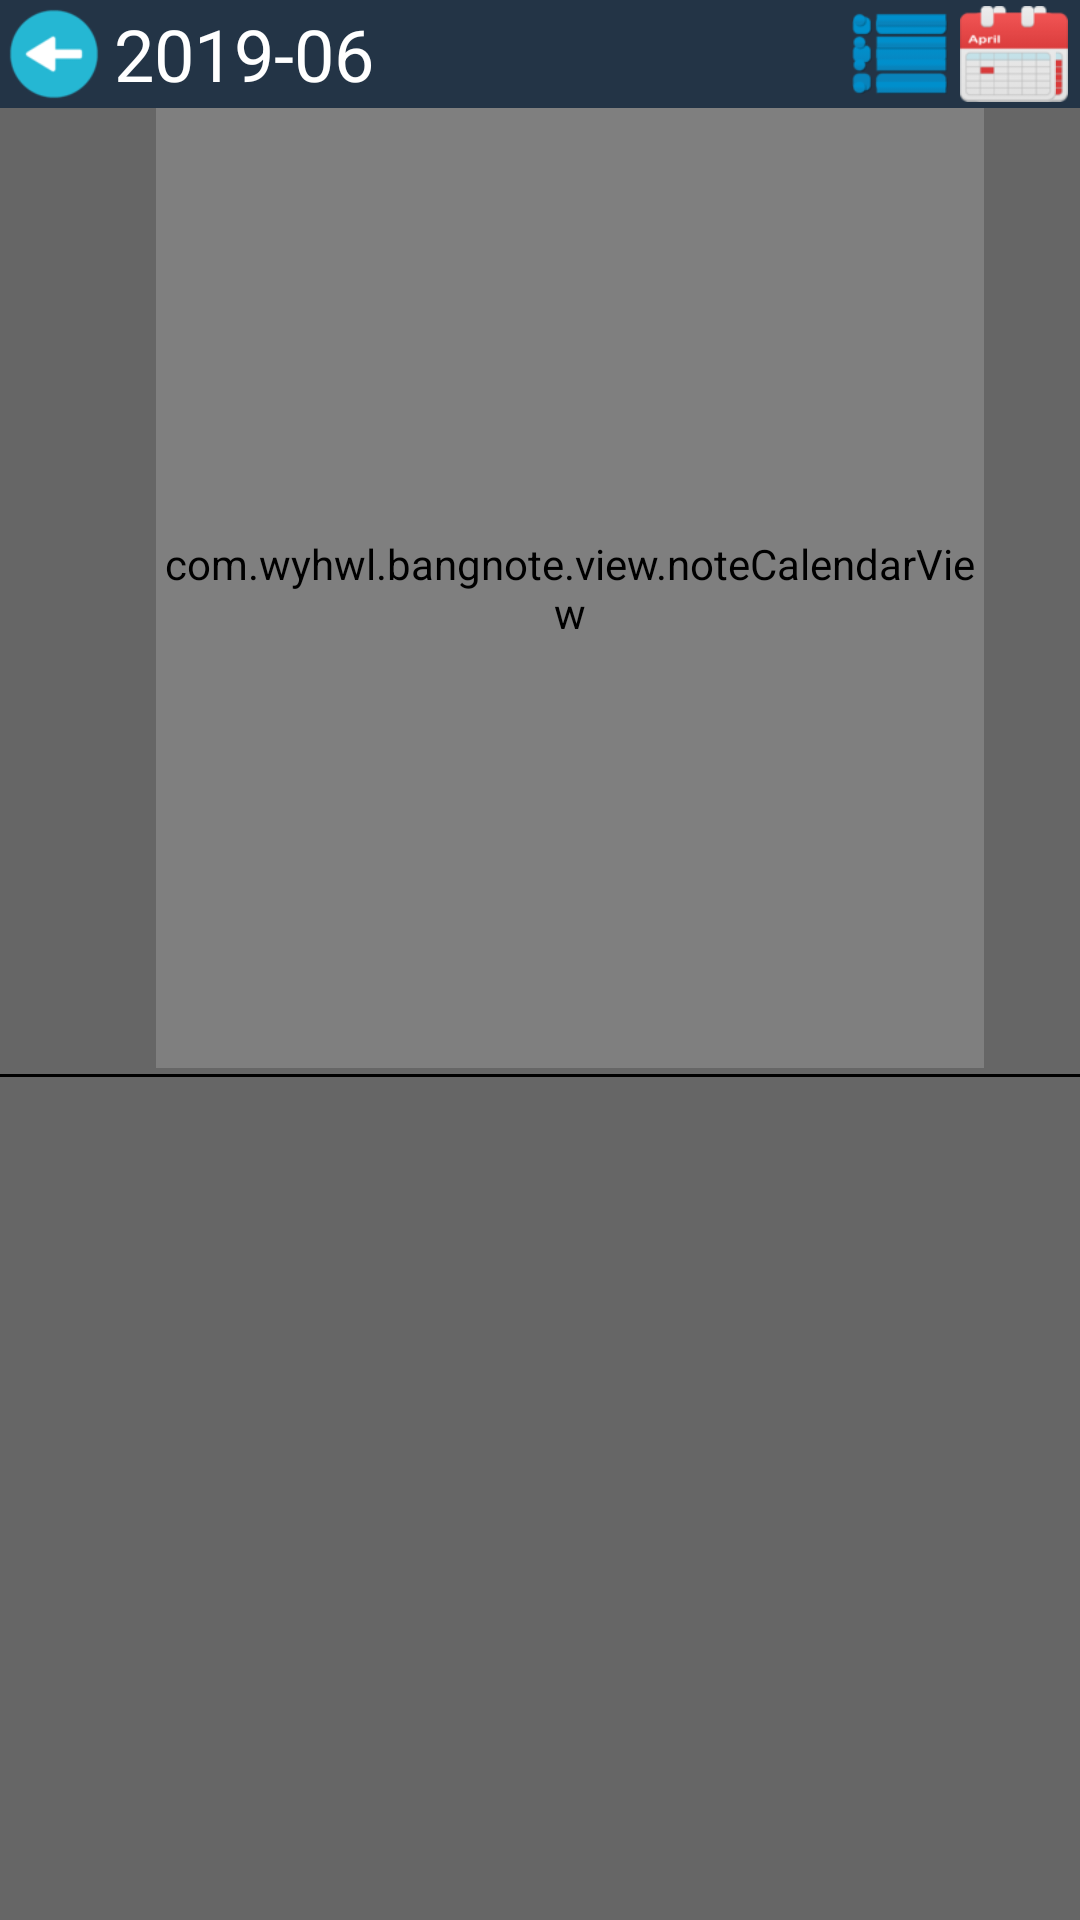

Write the Android layout XML for this screen, with the resource values it uses.
<!-- AndroidManifest.xml: application theme AppTheme -->
<!-- res/layout/activity_note_calendar.xml -->
<?xml version="1.0" encoding="utf-8"?>
<LinearLayout
    xmlns:android="http://schemas.android.com/apk/res/android"
    xmlns:tools="http://schemas.android.com/tools"
    android:layout_width="match_parent"
    android:layout_height="match_parent"
    android:orientation="vertical"
    android:background="@color/colorView"
    tools:context=".noteListActivity">

    <RelativeLayout
        android:id="@+id/ntlMain"
        android:layout_width="match_parent"
        android:layout_height="wrap_content"
        android:orientation="horizontal"
        android:background="@color/colorPrimary">

        <LinearLayout
            android:id="@+id/ntlCalendar"
            android:layout_width="match_parent"
            android:layout_height="wrap_content"
            android:orientation="horizontal"
            android:background="@color/colorPrimary">

            <ImageButton
                android:id="@+id/imbBack"
                android:layout_width="32dp"
                android:layout_height="32dp"
                android:layout_marginTop="2dp"
                android:layout_marginBottom="2dp"
                android:layout_marginLeft="2dp"
                android:background="@drawable/app_back"/>

            <TextView
                android:id="@+id/txtCalendar"
                android:layout_width="wrap_content"
                android:layout_height="wrap_content"
                android:layout_marginLeft="4dp"
                android:layout_gravity="center_vertical"
                android:textColor="@color/colorWhite"
                android:textSize="24dp"
                android:text="2019-06"/>

            <RelativeLayout
                android:layout_width="match_parent"
                android:layout_height="match_parent">
                <ImageButton
                    android:id="@+id/imbMonth"
                    android:layout_width="32dp"
                    android:layout_height="32dp"
                    android:layout_marginTop="2dp"
                    android:layout_marginRight="4dp"
                    android:layout_marginBottom="2dp"
                    android:layout_alignParentRight="true"
                    android:background="@drawable/note_month"/>
                <ImageButton
                    android:id="@+id/imbDay"
                    android:layout_width="32dp"
                    android:layout_height="32dp"
                    android:layout_marginTop="2dp"
                    android:layout_marginRight="8dp"
                    android:layout_marginBottom="2dp"
                    android:layout_alignParentRight="true"
                    android:background="@drawable/note_oneday"/>
                <ImageButton
                    android:id="@+id/imbNoteSel"
                    android:layout_width="32dp"
                    android:layout_height="32dp"
                    android:layout_marginTop="2dp"
                    android:layout_marginRight="8dp"
                    android:layout_marginBottom="2dp"
                    android:layout_toLeftOf="@+id/imbMonth"
                    android:background="@drawable/note_date_sel"/>
                <ImageButton
                    android:id="@+id/imbNoteAll"
                    android:layout_width="32dp"
                    android:layout_height="32dp"
                    android:layout_marginTop="2dp"
                    android:layout_marginRight="8dp"
                    android:layout_marginBottom="2dp"
                    android:layout_toLeftOf="@+id/imbMonth"
                    android:background="@drawable/note_date_all"/>
            </RelativeLayout>

        </LinearLayout>

    </RelativeLayout>

    <RelativeLayout
        android:id="@+id/layYear"
        android:layout_width="match_parent"
        android:layout_height="320dp"
        tools:layout_editor_absoluteX="0dp"
        tools:layout_editor_absoluteY="0dp">

        <ListView
            android:id="@+id/lstYear"
            android:layout_width="50dp"
            android:layout_height="match_parent"
            android:layout_marginLeft="2dp"
            android:background="@color/colorView"
            android:divider="@null">
        </ListView>

        <com.wyhwl.bangnote.view.noteCalendarView
            android:id="@+id/cldDate"
            android:layout_width="match_parent"
            android:layout_height="match_parent"
            android:layout_marginRight="32dp"
            android:layout_toRightOf="@id/lstYear">

        </com.wyhwl.bangnote.view.noteCalendarView>

        <ListView
            android:id="@+id/lstMonth"
            android:layout_width="30dp"
            android:layout_height="match_parent"
            android:layout_alignParentRight="true"
            android:background="@color/colorView"
            android:divider="@null">
        </ListView>

    </RelativeLayout>

    <View
        android:id="@+id/noteView_divider"
        android:layout_width="match_parent"
        android:layout_height="1dp"
        android:layout_marginTop="2dp"
        android:background="@color/colorBlack" />

    <ListView
        android:id="@+id/vwNoteList"
        android:layout_width="match_parent"
        android:layout_height="match_parent"
        android:background="@color/colorView"
        android:divider="@null">
    </ListView>

</LinearLayout>
<!-- resources referenced by this layout -->
<resources>
  <color name="colorBlack">#000000</color>
  <color name="colorPrimary">#233446</color>
  <color name="colorView">#666666</color>
  <color name="colorWhite">#FFFFFF</color>
  <!-- drawable app_back: png bitmap (drawable, 2905 bytes) -->
  <!-- drawable note_date_all: png bitmap (drawable, 2540 bytes) -->
  <!-- drawable note_date_sel: png bitmap (drawable, 2725 bytes) -->
  <!-- drawable note_month: png bitmap (drawable, 4229 bytes) -->
  <!-- drawable note_oneday: png bitmap (drawable, 3814 bytes) -->
  <style name="AppTheme" parent="Theme.AppCompat.Light.DarkActionBar">
          
          <item name="colorPrimary">@color/colorPrimary</item>
          <item name="colorPrimaryDark">@color/colorPrimaryDark</item>
          <item name="colorAccent">@color/colorAccent</item>
  
          
          <item name="android:actionBarSize">36dip</item>
  
      </style>
  <color name="colorPrimaryDark">#233446</color>
  <color name="colorAccent">#D81B60</color>
</resources>
